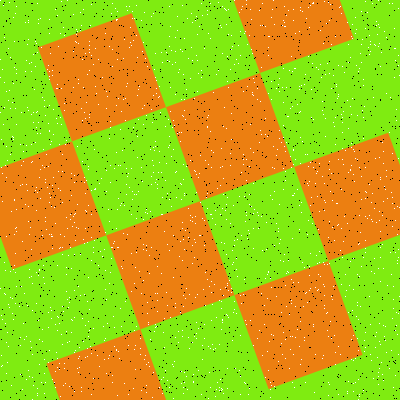

The file beside this chart, header and first rows:
Type, X, Y
Salt, 14, 41
Salt, 270, 382
Salt, 219, 300
Salt, 146, 250
Salt, 164, 231
Salt, 183, 164
Salt, 195, 20
Salt, 356, 65
Salt, 186, 89
Salt, 15, 253
Salt, 91, 260
Salt, 324, 210
Salt, 371, 202
Salt, 118, 98
Salt, 301, 202
Salt, 98, 104
Salt, 216, 389
Salt, 7, 362
Salt, 157, 293
Salt, 241, 9
Salt, 282, 25
Salt, 162, 197
Salt, 10, 271
Salt, 58, 317
Salt, 364, 106
Salt, 274, 24
Salt, 140, 348
Salt, 329, 73
Salt, 40, 198
Salt, 121, 326
Salt, 398, 249
Salt, 257, 338
Salt, 179, 256
Salt, 151, 184
Salt, 350, 170
Salt, 116, 152
Salt, 153, 95
Salt, 0, 0
Salt, 216, 317
Salt, 105, 33
Salt, 178, 188
Salt, 44, 359
Salt, 356, 29
Salt, 86, 211
Salt, 218, 2
Salt, 246, 0
Salt, 251, 19
Salt, 291, 167
Salt, 120, 129
Salt, 397, 234
Salt, 311, 89
Salt, 113, 243
Salt, 332, 200
Salt, 144, 359
Salt, 230, 165
Salt, 386, 93
Salt, 49, 350
Salt, 136, 35
Salt, 57, 367
Salt, 324, 286
... 3,140 more rows
